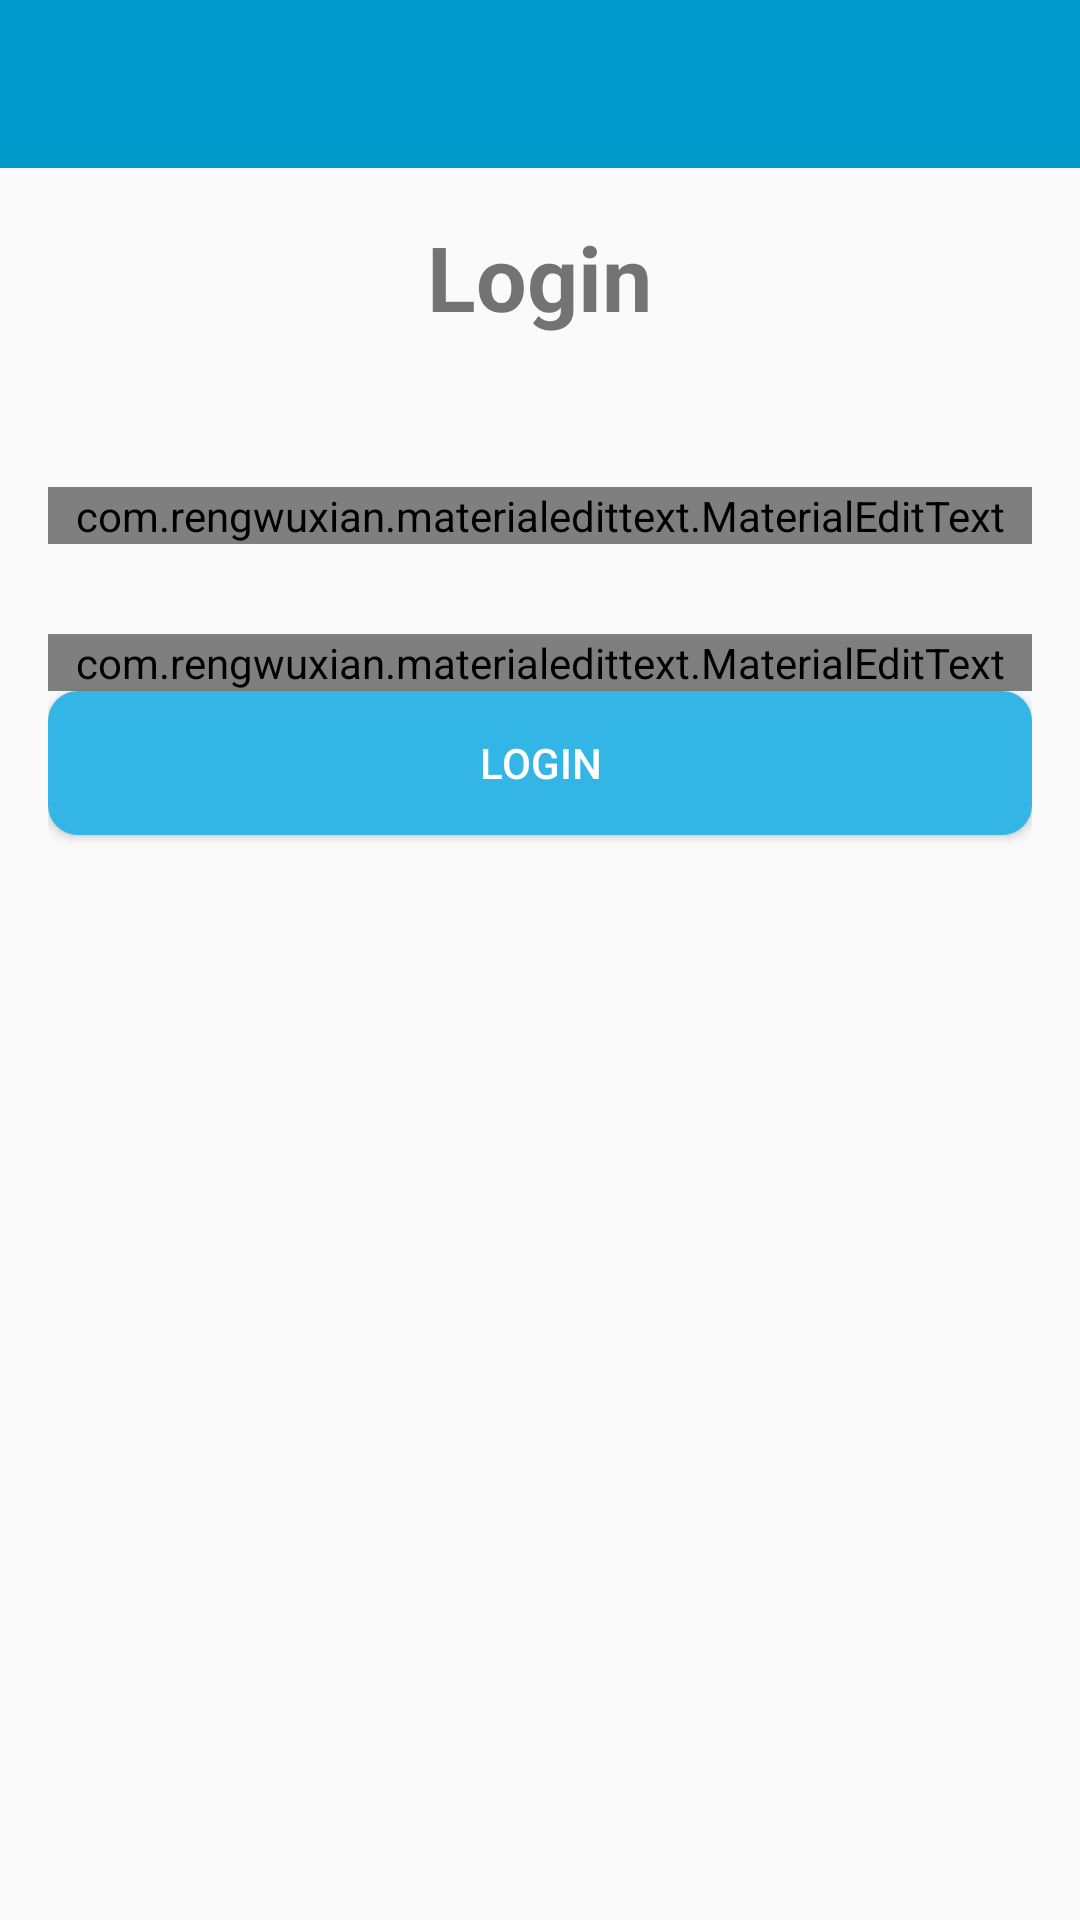

Write the Android layout XML for this screen, with the resource values it uses.
<!-- AndroidManifest.xml: application theme MyAppTheme -->
<!-- res/layout/activity_login.xml -->
<?xml version="1.0" encoding="utf-8"?>
<RelativeLayout xmlns:android="http://schemas.android.com/apk/res/android"
    xmlns:app="http://schemas.android.com/apk/res-auto"
    xmlns:tools="http://schemas.android.com/tools"
    android:layout_width="match_parent"
    android:layout_height="match_parent"
    tools:context=".LoginActivity">

    <include
        android:id="@+id/toolbar"
        layout="@layout/bar_layout"/>

    <LinearLayout
        android:layout_width="match_parent"
        android:layout_height="match_parent"
        android:orientation="vertical"
        android:padding="16dp"
        android:gravity="center_horizontal"
        android:layout_below="@id/toolbar">

        <TextView
            android:layout_width="wrap_content"
            android:layout_height="wrap_content"
            android:text="Login"
            android:textSize="30sp"
            android:textStyle="bold"/>
        <com.rengwuxian.materialedittext.MaterialEditText
            android:layout_width="match_parent"
            android:layout_height="wrap_content"
            android:hint="Email"
            android:inputType="textEmailAddress"
            android:id="@+id/email"
            android:layout_marginTop="50dp"
            app:met_floatingLabel="normal"/>

        <com.rengwuxian.materialedittext.MaterialEditText
            android:layout_width="match_parent"
            android:layout_height="wrap_content"
            android:hint="Password"
            android:inputType="textPassword"
            android:id="@+id/password"
            android:layout_marginTop="30dp"
            app:met_floatingLabel="normal"/>

        <Button
            android:layout_width="match_parent"
            android:layout_height="wrap_content"
            android:id="@+id/btn_login"
            android:background="@drawable/button"
            android:text="Login"
            android:textColor="#fff"/>
    </LinearLayout>

</RelativeLayout>
<!-- res/layout/bar_layout.xml (included above) -->
<?xml version="1.0" encoding="utf-8"?>
<androidx.appcompat.widget.Toolbar
    xmlns:android="http://schemas.android.com/apk/res/android"
    android:layout_width="match_parent"
    android:layout_height="wrap_content"
    xmlns:app="http://schemas.android.com/apk/res-auto"
    android:id="@+id/toolbar"
    android:background="@android:color/holo_blue_dark"
    android:theme="@style/ThemeOverlay.AppCompat.Dark.ActionBar"
    app:popupTheme="@style/MenuStyle">

</androidx.appcompat.widget.Toolbar>
<!-- resources referenced by this layout -->
<resources>
  <!-- drawable button (drawable) -->
  <?xml version="1.0" encoding="utf-8"?>
  <shape xmlns:android="http://schemas.android.com/apk/res/android"
      android:shape="rectangle">
  
      <corners
          android:radius="10dp"/>
      <solid
          android:color="@android:color/holo_blue_light"/>
  
  
  </shape>
  <style name="MenuStyle" parent="Theme.AppCompat.Light">
          <item name="background">@android:color/white</item>
      </style>
  <style name="MyAppTheme" parent="MyAppTheme.Base">
          <item name="android:windowContentTransitions">true</item>
          <item name="android:windowAllowEnterTransitionOverlap">true</item>
          <item name="android:windowAllowReturnTransitionOverlap">true</item>
          <item name="android:windowSharedElementEnterTransition">@android:transition/move</item>
          <item name="android:windowSharedElementExitTransition">@android:transition/move</item>
      </style>
  <style name="MyAppTheme.Base" parent="Theme.AppCompat.Light.DarkActionBar">
          <item name="windowNoTitle">true</item>
          <item name="android:windowLightStatusBar">true</item>
          <item name="windowActionBar">false</item>
          <item name="colorPrimary">@color/colorPrimary</item>
          <item name="colorPrimaryDark">@android:color/holo_blue_dark</item>
          <item name="colorAccent">@color/darkblue</item>
      </style>
  <color name="colorPrimary">#6200EE</color>
  <color name="darkblue">#4267B2</color>
</resources>
